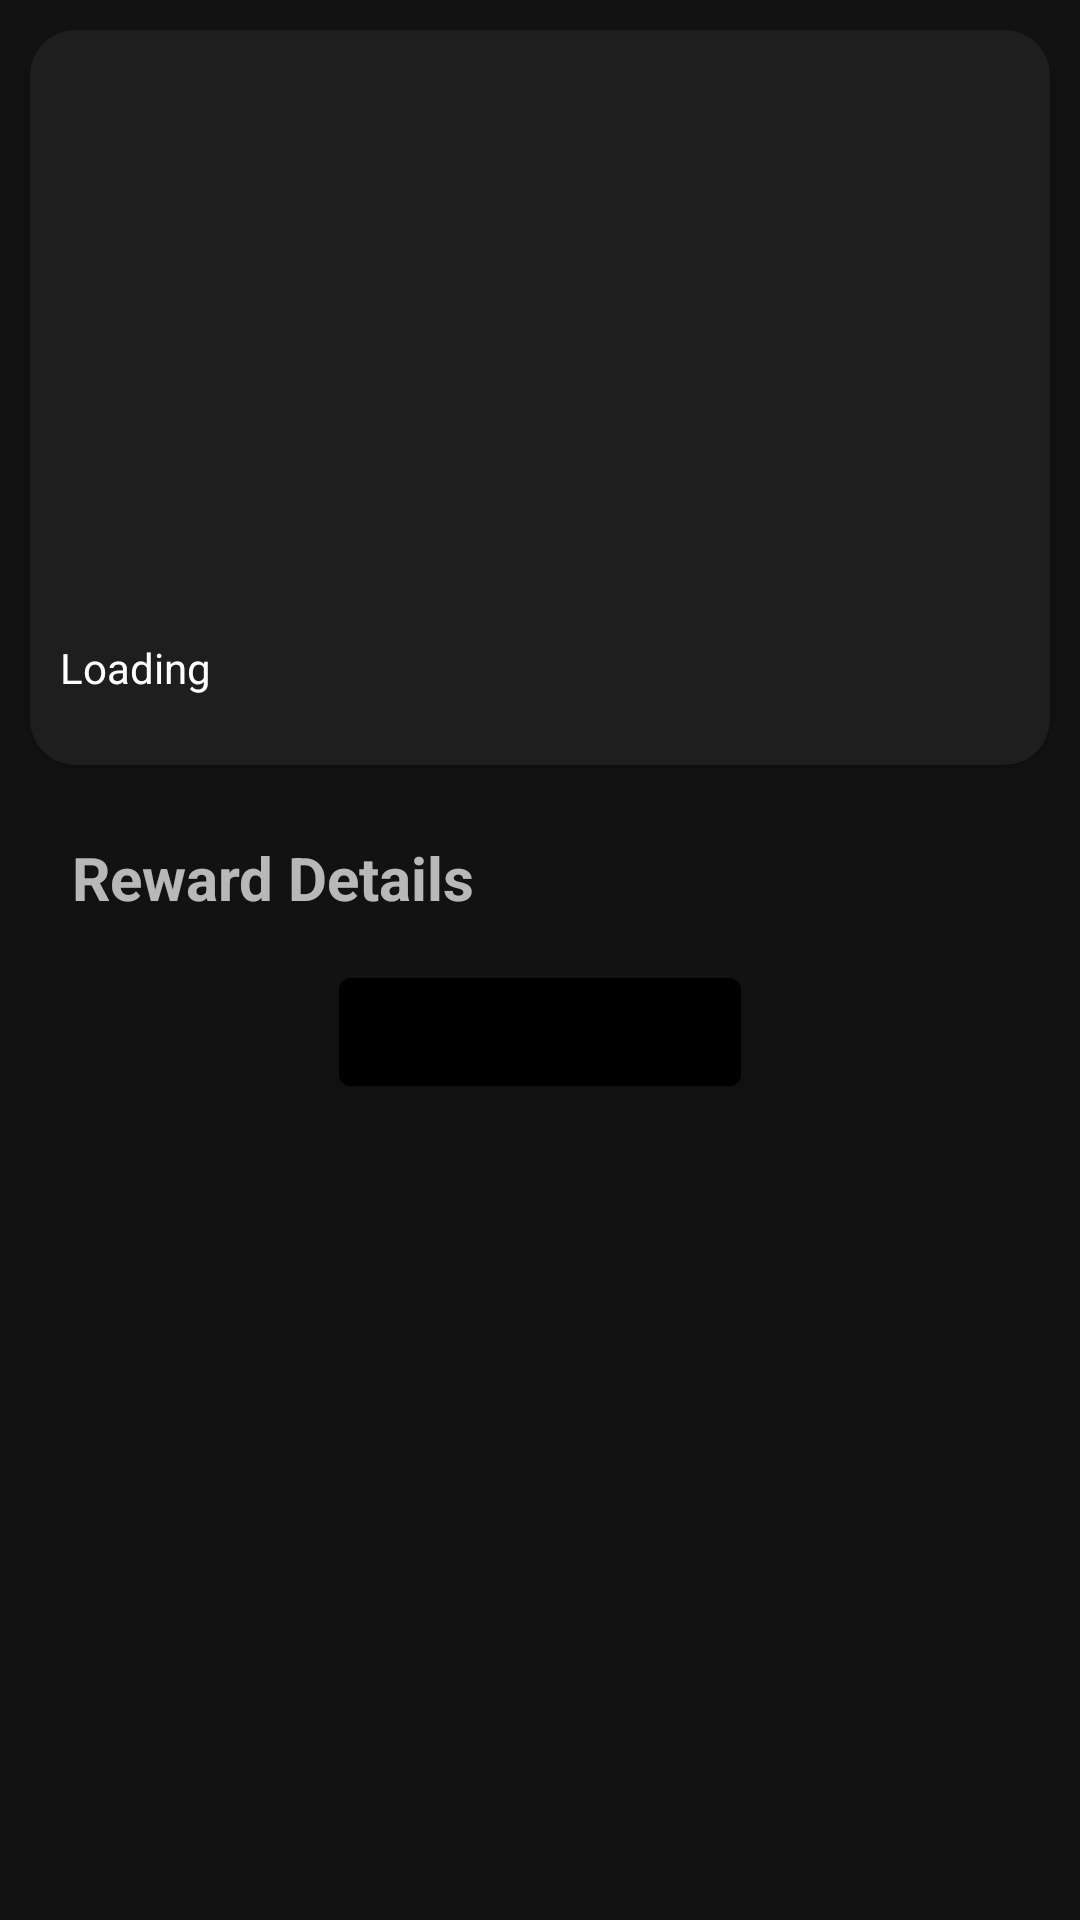

Layout XML and referenced resources for this Android screen:
<!-- AndroidManifest.xml: application theme AppTheme -->
<!-- res/layout/activity_reward_details.xml -->
<?xml version="1.0" encoding="utf-8"?>
<RelativeLayout xmlns:android="http://schemas.android.com/apk/res/android"
    android:layout_width="match_parent"
    android:layout_height="match_parent"
    xmlns:app="http://schemas.android.com/apk/res-auto"
    xmlns:custom="http://schemas.android.com/tools">
    <LinearLayout
        android:id="@+id/banner_container"
        android:layout_width="match_parent"
        android:layout_height="wrap_content"
        android:layout_alignParentBottom="true"
        android:orientation="vertical"
        app:layout_constraintBottom_toBottomOf="parent"
        />
    <LinearLayout
        android:layout_width="match_parent"
        android:orientation="vertical"
        android:layout_height="wrap_content">
        <com.google.android.material.card.MaterialCardView
            android:layout_width="match_parent"
            android:layout_height="wrap_content"
            android:layout_marginRight="10dp"
            android:layout_marginTop="10dp"
            android:layout_marginLeft="10dp"
            app:cardCornerRadius="15dp">
            <LinearLayout
                android:layout_width="match_parent"
                android:layout_height="wrap_content"
                android:orientation="vertical">
                <ImageView
                    android:id="@+id/reward_image"
                    android:layout_width="match_parent"
                    android:layout_height="200dp"
                    android:scaleType="centerCrop"/>

                <TextView
                    android:id="@+id/tittle"
                    android:layout_width="wrap_content"
                    android:layout_height="wrap_content"
                    android:textColor="@color/white"
                    android:paddingTop="3dp"
                    android:paddingBottom="3dp"
                    android:text="Loading"
                    android:layout_marginBottom="20dp"
                    android:layout_marginLeft="10dp"/>



            </LinearLayout>
        </com.google.android.material.card.MaterialCardView>

        <LinearLayout
            android:layout_marginTop="20dp"
            android:layout_width="match_parent"
            android:layout_height="wrap_content"
            android:orientation="vertical"
            android:layout_marginRight="20dp"
            android:layout_marginLeft="20dp">
            <TextView
                android:layout_width="wrap_content"
                android:layout_height="wrap_content"
                android:text="Reward Details"
                android:textSize="20dp"
                android:padding="4dp"
                android:textStyle="bold"/>
            <androidx.recyclerview.widget.RecyclerView
                android:id="@+id/recycler_view_reward_details"
                android:layout_width="match_parent"
                android:paddingLeft="50dp"
                android:layout_height="wrap_content"
                android:orientation="vertical"/>
        </LinearLayout>


        <com.google.android.material.button.MaterialButton
            android:id="@+id/claim"
            android:layout_width="wrap_content"
            android:layout_height="wrap_content"
            anlayout_marginLeft="20dp"
            android:backgroundTint="@color/light_grey"
            anlayout_marginRight="20dp"
            android:layout_marginTop="10dp"
            android:layout_gravity="center"
            android:layout_marginBottom="4dp"
            android:textAllCaps="false"
            android:text="Claim Reward"/>



    </LinearLayout>


</RelativeLayout>
<!-- resources referenced by this layout -->
<resources>
  <style name="AppTheme" parent="Theme.MaterialComponents.NoActionBar">
          
          <item name="colorPrimary">@color/dim_gray</item>
          <item name="colorPrimaryDark">@color/black</item>
          <item name="colorAccent">@color/colorAccent</item>
  
      </style>
  <!-- not gathered from this repository: default colours our renderer supplied (Android Studio template values) -->
  <color name="black">#FF000000</color>
  <color name="white">#FFFFFFFF</color>
  <color name="colorAccent">#FF03DAC5</color>
</resources>
